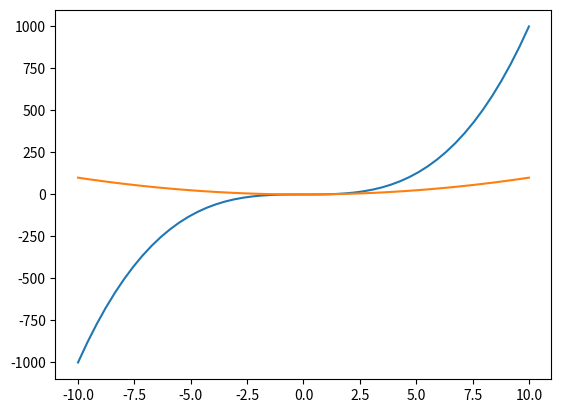

Here is the Python script that generated this plot:
import numpy as np
import matplotlib.pyplot as plt

x = np.linspace(-10, 10, 50)
y=x*x*x
plt.plot(x,y)
plt.show()

x = np.linspace(-10, 10, 50)
y=x*x
plt.plot(x,y)
plt.show()